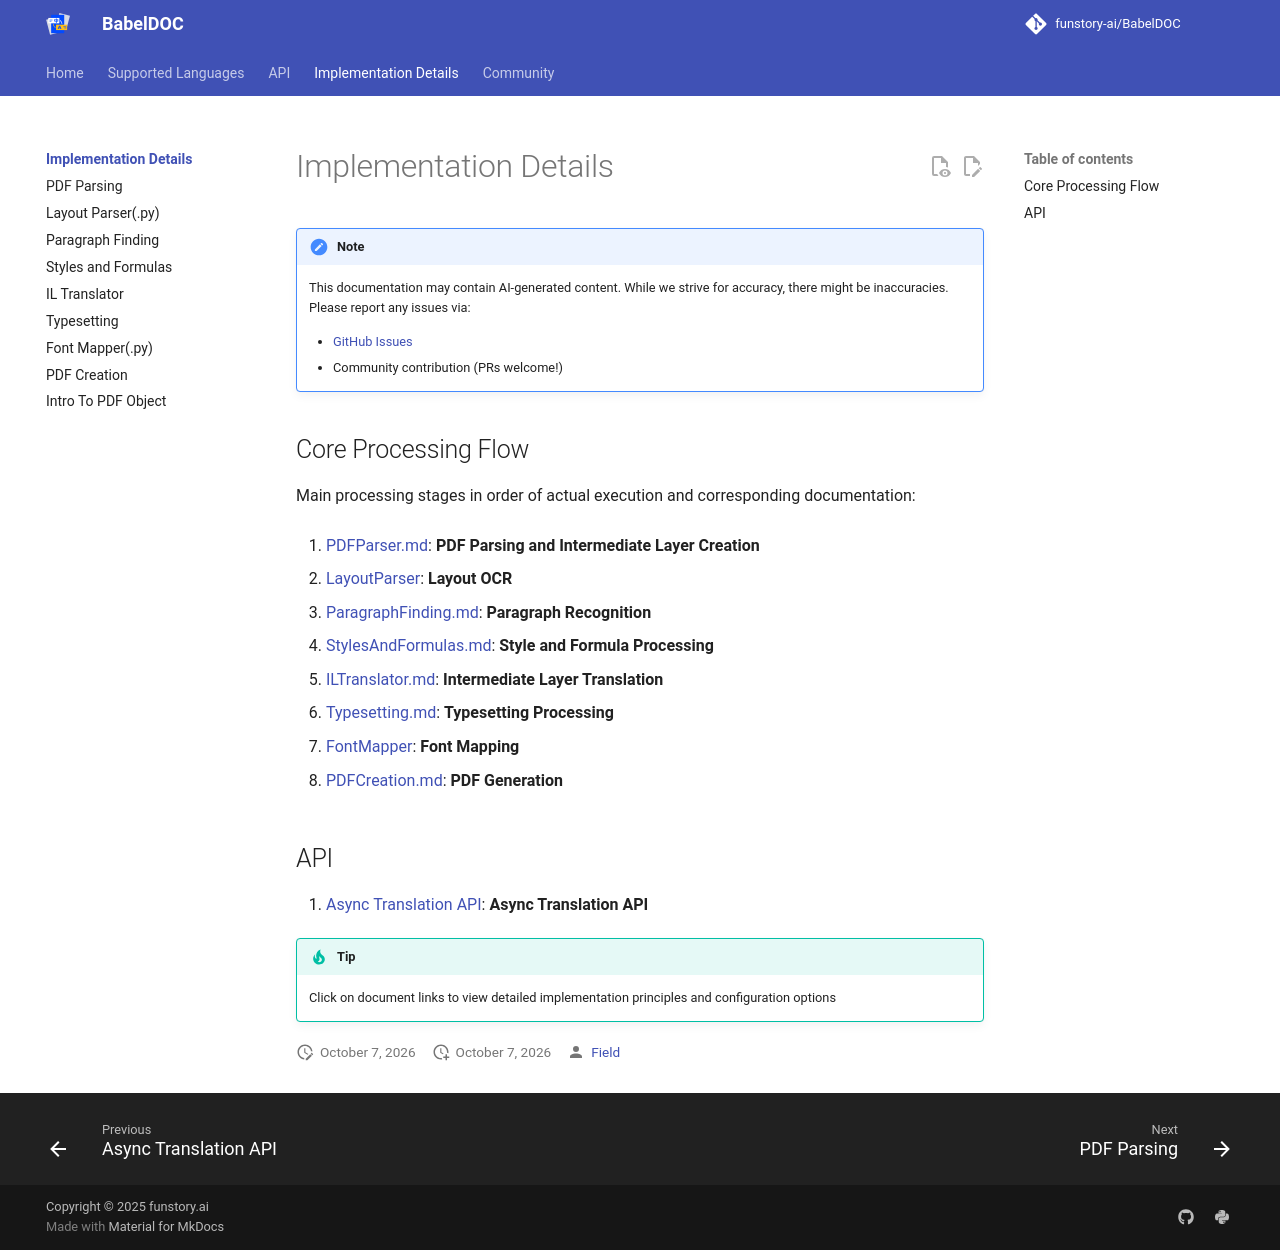

repository: Wind-Shepherd/PaperIn · page: ImplementationDetails/index.html · generator: mkdocs

# Implementation Details

> [!NOTE]
> This documentation may contain AI-generated content. While we strive for accuracy, there might be inaccuracies. Please report any issues via:
>
> - [GitHub Issues](https://github.com/funstory-ai/yadt/issues)
> - Community contribution (PRs welcome!)

## Core Processing Flow

Main processing stages in order of actual execution and corresponding documentation:

1. [PDFParser.md](PDFParsing/PDFParsing.md): **PDF Parsing and Intermediate Layer Creation**

2. [LayoutParser](https://github.com/funstory-ai/yadt/blob/main/yadt/document_il/midend/layout_parser.py): **Layout OCR**

3. [ParagraphFinding.md](ParagraphFinding/ParagraphFinding.md): **Paragraph Recognition**

4. [StylesAndFormulas.md](StylesAndFormulas/StylesAndFormulas.md): **Style and Formula Processing**

5. [ILTranslator.md](ILTranslator/ILTranslator.md): **Intermediate Layer Translation**

6. [Typesetting.md](Typesetting/Typesetting.md): **Typesetting Processing**

7. [FontMapper](https://github.com/funstory-ai/yadt/blob/main/yadt/document_il/utils/fontmap.py): **Font Mapping**

8. [PDFCreation.md](PDFCreation/PDFCreation.md): **PDF Generation**

## API

1. [Async Translation API](AsyncTranslate/AsyncTranslate.md): **Async Translation API**

> [!TIP]
>
> Click on document links to view detailed implementation principles and configuration options
